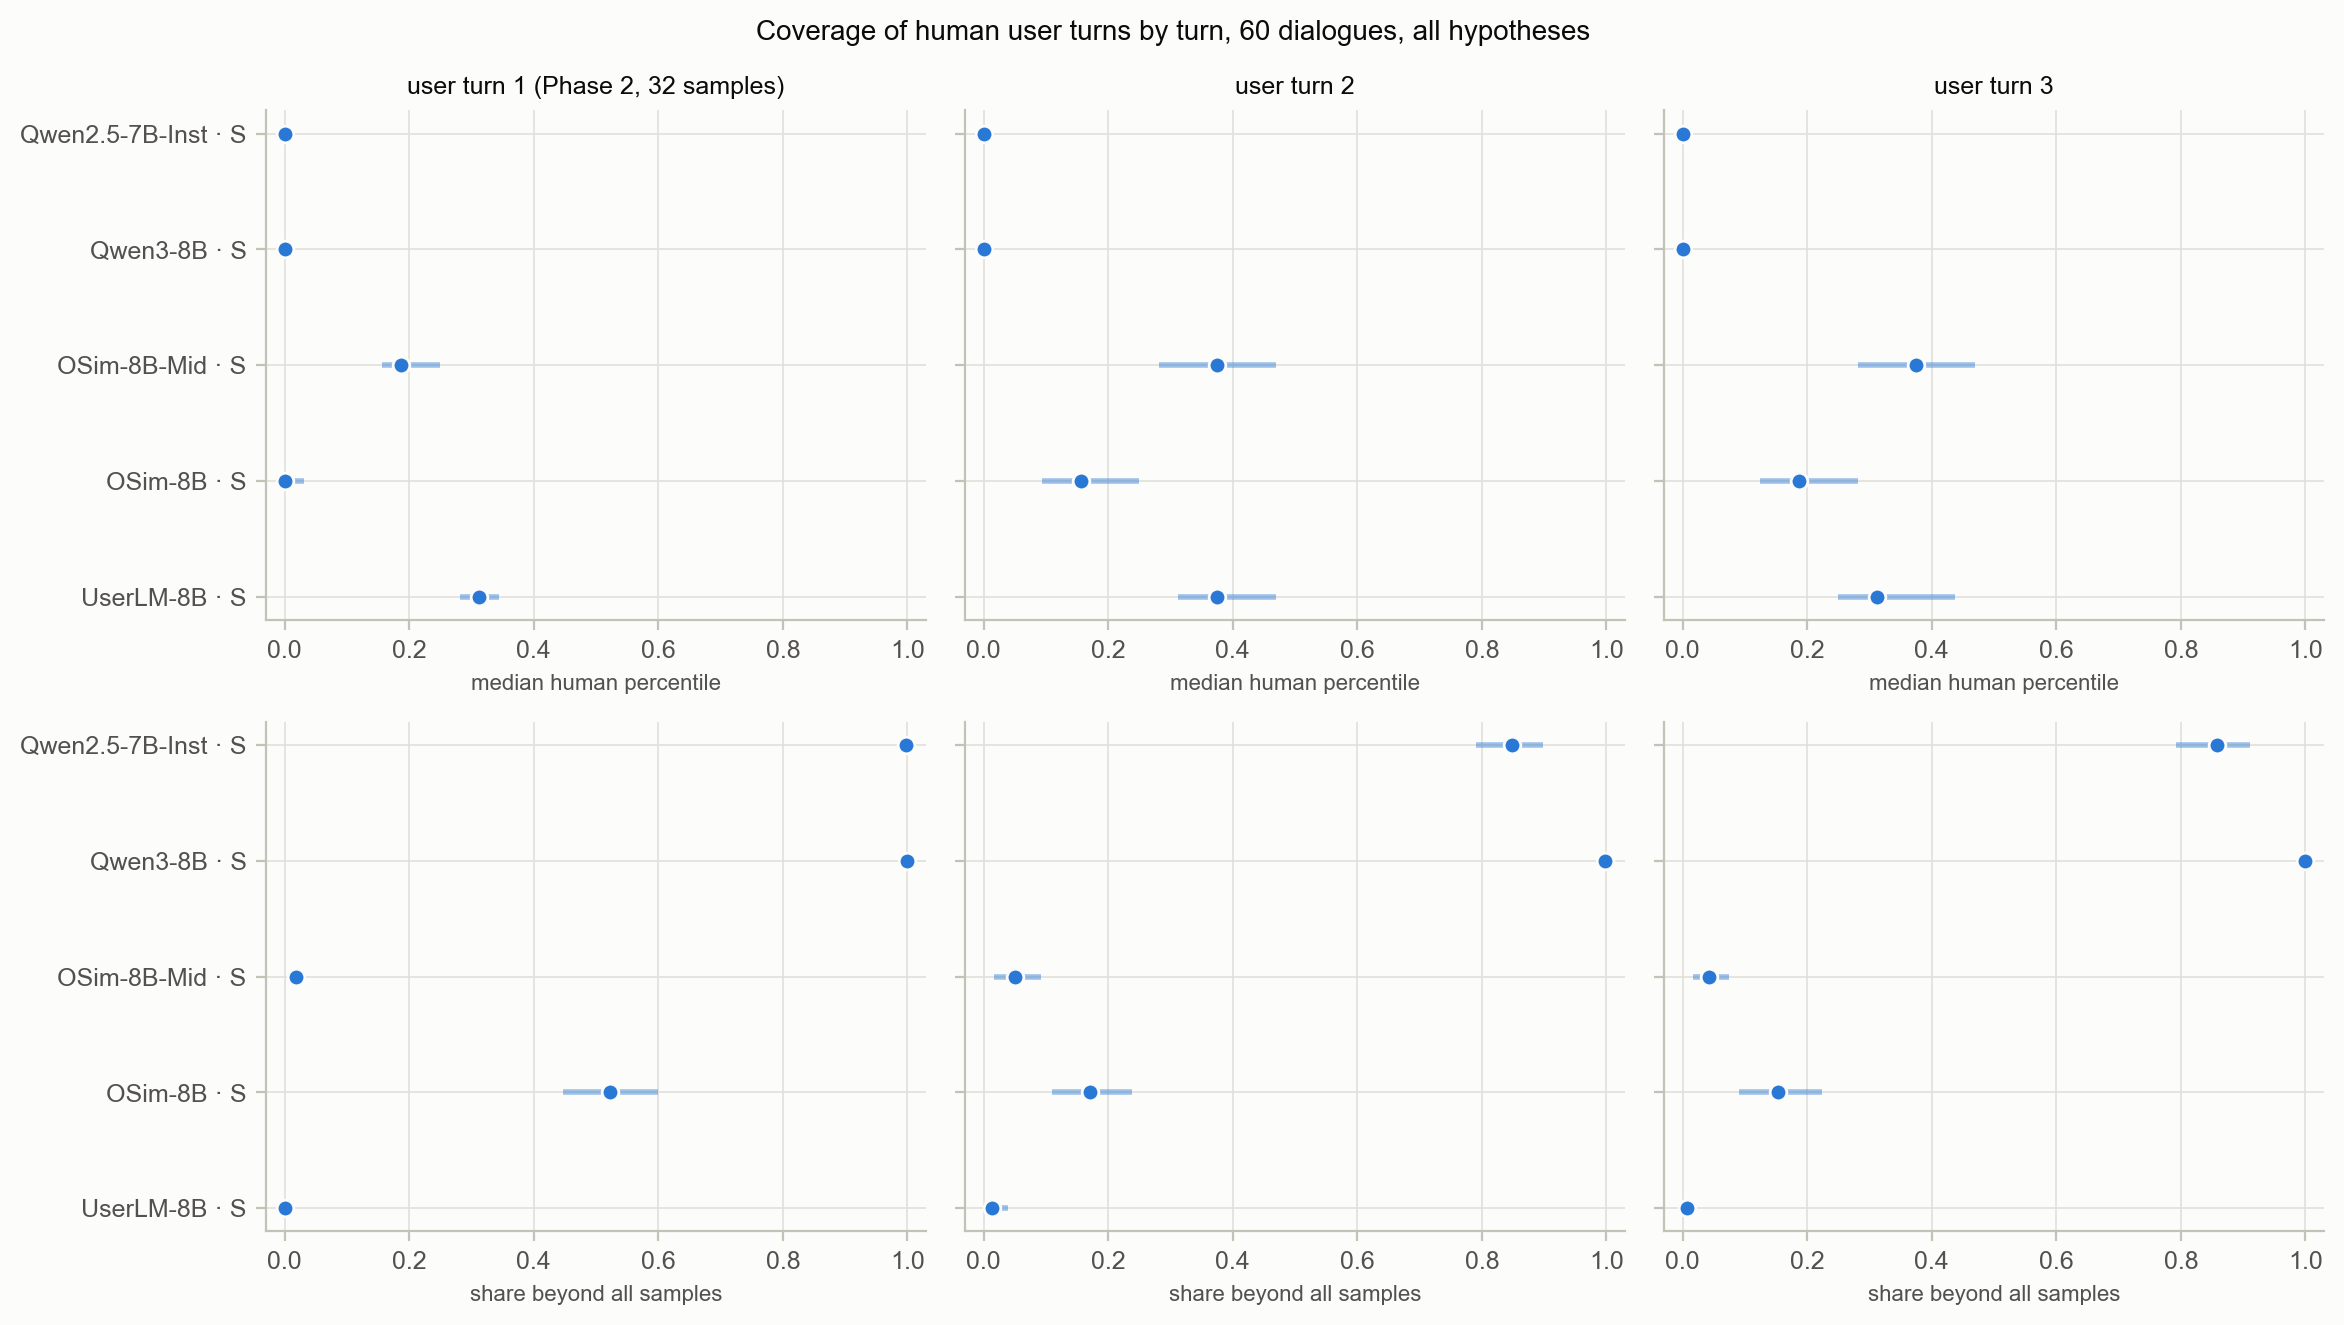

Data behind this chart, as committed beside it:
run, turn, metric, value, ci_low, ci_high
qwen25_inst|S, 1, median_percentile, 0.0, 0.0, 0.0
qwen3_inst|S, 1, median_percentile, 0.0, 0.0, 0.0
osim_mid|S, 1, median_percentile, 0.1875, 0.1562, 0.25
osim_final|S, 1, median_percentile, 0.0, 0.0, 0.03125
userlm|S, 1, median_percentile, 0.3125, 0.2812, 0.3438
qwen25_inst|S, 1, share_beyond_all, 0.9983, 0.995, 1.0
qwen3_inst|S, 1, share_beyond_all, 1.0, 1.0, 1.0
osim_mid|S, 1, share_beyond_all, 0.01824, 0.006711, 0.0314
osim_final|S, 1, share_beyond_all, 0.5224, 0.4467, 0.599
userlm|S, 1, share_beyond_all, 0.0, 0.0, 0.0
qwen25_inst|S, 2, median_percentile, 0.0, 0.0, 0.0
qwen3_inst|S, 2, median_percentile, 0.0, 0.0, 0.0
osim_mid|S, 2, median_percentile, 0.375, 0.2812, 0.4688
osim_final|S, 2, median_percentile, 0.1562, 0.09375, 0.25
userlm|S, 2, median_percentile, 0.375, 0.3125, 0.4688
qwen25_inst|S, 2, share_beyond_all, 0.8491, 0.7914, 0.8981
qwen3_inst|S, 2, share_beyond_all, 0.9983, 0.9949, 1.0
osim_mid|S, 2, share_beyond_all, 0.04975, 0.01666, 0.09138
osim_final|S, 2, share_beyond_all, 0.1708, 0.1097, 0.2384
userlm|S, 2, share_beyond_all, 0.01327, 0.0, 0.03915
qwen25_inst|S, 3, median_percentile, 0.0, 0.0, 0.0
qwen3_inst|S, 3, median_percentile, 0.0, 0.0, 0.0
osim_mid|S, 3, median_percentile, 0.375, 0.2812, 0.4688
osim_final|S, 3, median_percentile, 0.1875, 0.125, 0.2812
userlm|S, 3, median_percentile, 0.3125, 0.25, 0.4375
qwen25_inst|S, 3, share_beyond_all, 0.8574, 0.7916, 0.9117
qwen3_inst|S, 3, share_beyond_all, 1.0, 1.0, 1.0
osim_mid|S, 3, share_beyond_all, 0.04312, 0.017, 0.07505
osim_final|S, 3, share_beyond_all, 0.1526, 0.09091, 0.2244
userlm|S, 3, share_beyond_all, 0.006633, 0.001645, 0.01342
